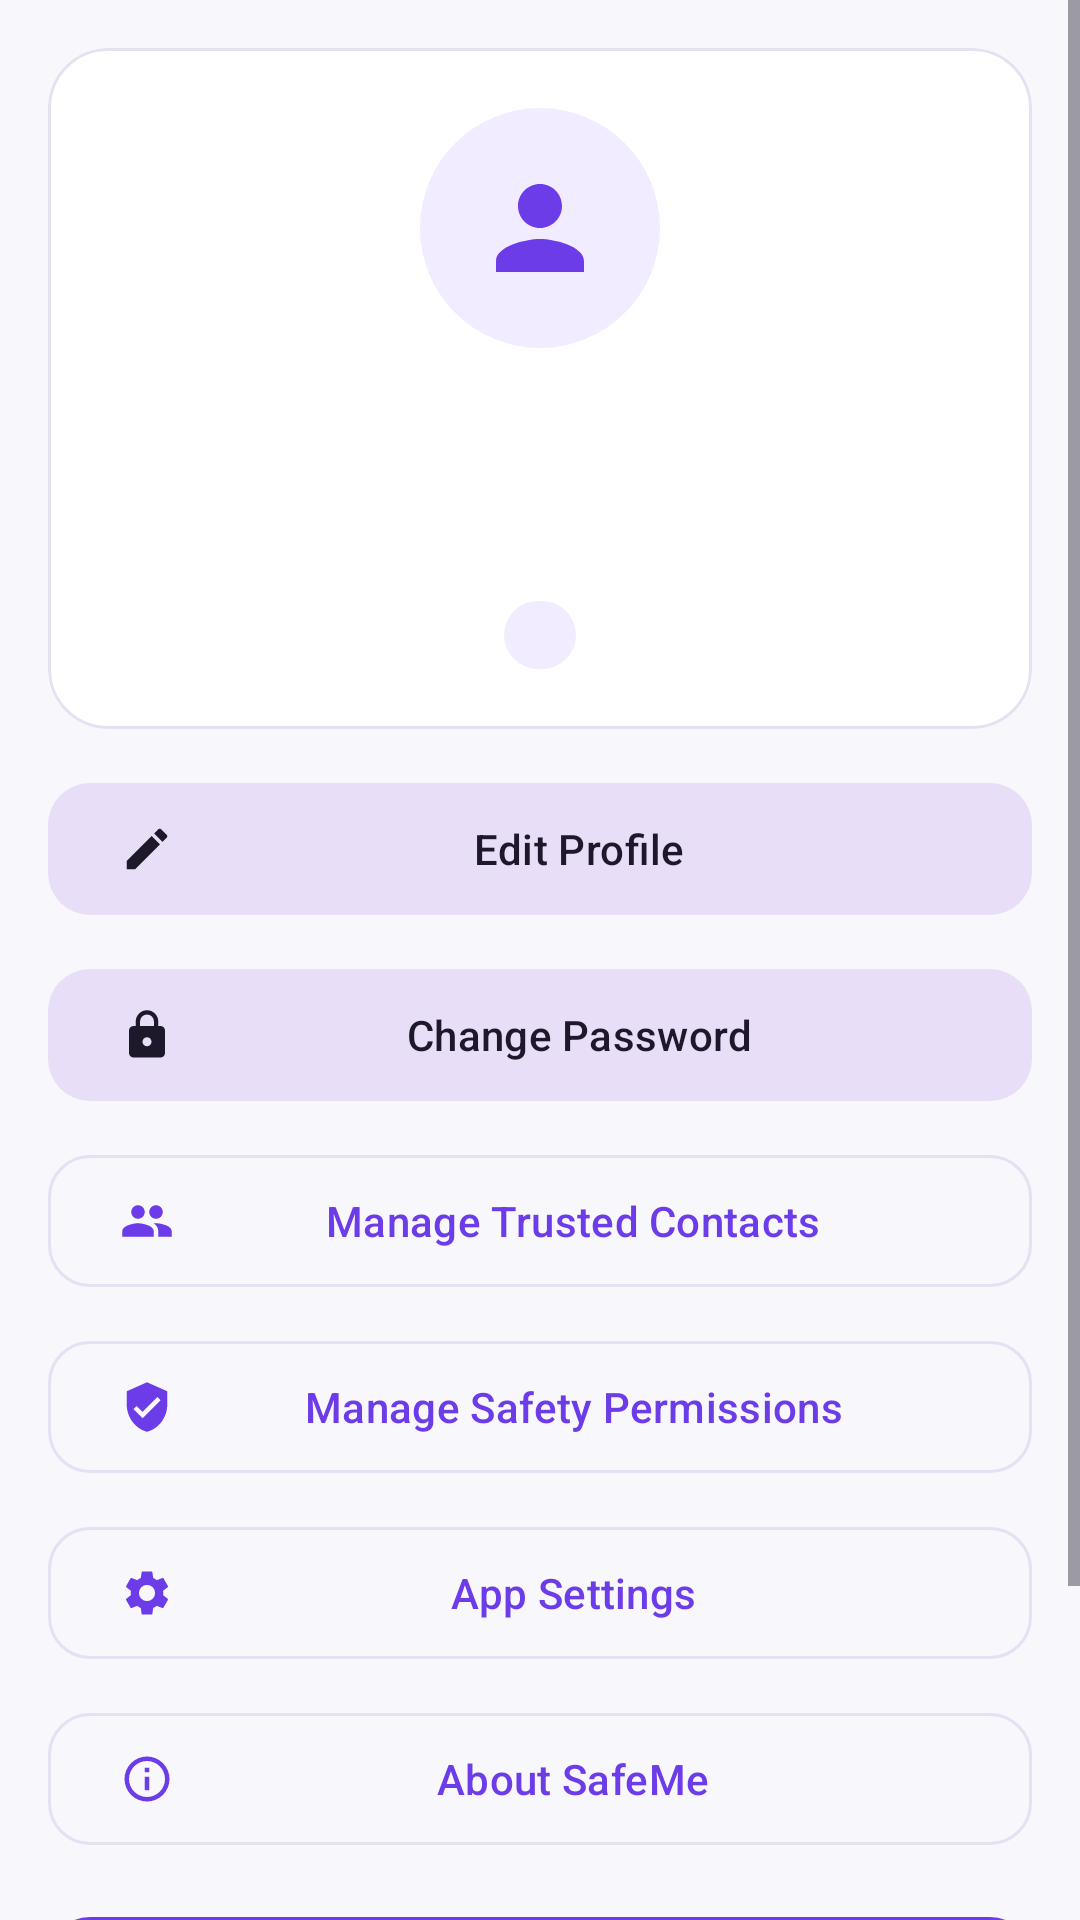

Write the Android layout XML for this screen, with the resource values it uses.
<!-- AndroidManifest.xml: application theme Theme.SafeMe -->
<!-- res/layout/fragment_profile.xml -->
<?xml version="1.0" encoding="utf-8"?>
<ScrollView xmlns:android="http://schemas.android.com/apk/res/android"
    xmlns:app="http://schemas.android.com/apk/res-auto"
    android:layout_width="match_parent"
    android:layout_height="match_parent"
    android:background="@color/safeme_background"
    android:fillViewport="true">

    <LinearLayout
        android:layout_width="match_parent"
        android:layout_height="wrap_content"
        android:orientation="vertical"
        android:padding="16dp">

        <com.google.android.material.card.MaterialCardView
            android:layout_width="match_parent"
            android:layout_height="wrap_content"
            app:cardBackgroundColor="@color/safeme_surface"
            app:cardCornerRadius="20dp"
            app:strokeColor="@color/safeme_border"
            app:strokeWidth="1dp">

            <LinearLayout
                android:layout_width="match_parent"
                android:layout_height="wrap_content"
                android:gravity="center_horizontal"
                android:orientation="vertical"
                android:padding="20dp">

                <ImageView
                    android:id="@+id/ivProfilePhoto"
                    android:layout_width="80dp"
                    android:layout_height="80dp"
                    android:background="@drawable/bg_circle_lavender"
                    android:contentDescription="Profile photo"
                    android:padding="18dp"
                    android:src="@drawable/ic_profile"
                    app:tint="@color/safeme_primary" />

                <TextView
                    android:id="@+id/tvProfileName"
                    android:layout_width="wrap_content"
                    android:layout_height="wrap_content"
                    android:layout_marginTop="10dp"
                    android:textColor="@color/safeme_text_main"
                    android:textSize="20sp"
                    android:textStyle="bold" />

                <TextView
                    android:id="@+id/tvProfileEmail"
                    android:layout_width="wrap_content"
                    android:layout_height="wrap_content"
                    android:layout_marginTop="2dp"
                    android:textColor="@color/safeme_text_secondary"
                    android:textSize="13sp" />

                <TextView
                    android:id="@+id/tvProfileMobile"
                    android:layout_width="wrap_content"
                    android:layout_height="wrap_content"
                    android:layout_marginTop="2dp"
                    android:textColor="@color/safeme_text_secondary"
                    android:textSize="13sp" />

                <TextView
                    android:id="@+id/tvProfileVerified"
                    android:layout_width="wrap_content"
                    android:layout_height="wrap_content"
                    android:layout_marginTop="8dp"
                    android:background="@drawable/bg_pill_lavender"
                    android:paddingHorizontal="12dp"
                    android:paddingVertical="4dp"
                    android:textColor="@color/safeme_deep_purple"
                    android:textSize="11sp"
                    android:textStyle="bold" />
            </LinearLayout>
        </com.google.android.material.card.MaterialCardView>

        <com.google.android.material.button.MaterialButton
            android:id="@+id/btnProfileEdit"
            style="@style/Widget.Material3.Button.TonalButton"
            android:layout_width="match_parent"
            android:layout_height="52dp"
            android:layout_marginTop="14dp"
            android:text="Edit Profile"
            android:textAllCaps="false"
            app:cornerRadius="14dp"
            app:icon="@drawable/ic_edit" />

        <com.google.android.material.button.MaterialButton
            android:id="@+id/btnProfileChangePassword"
            style="@style/Widget.Material3.Button.TonalButton"
            android:layout_width="match_parent"
            android:layout_height="52dp"
            android:layout_marginTop="10dp"
            android:text="Change Password"
            android:textAllCaps="false"
            app:cornerRadius="14dp"
            app:icon="@drawable/ic_lock" />

        <com.google.android.material.button.MaterialButton
            android:id="@+id/btnProfileContacts"
            style="@style/Widget.Material3.Button.OutlinedButton"
            android:layout_width="match_parent"
            android:layout_height="52dp"
            android:layout_marginTop="10dp"
            android:text="Manage Trusted Contacts"
            android:textAllCaps="false"
            app:cornerRadius="14dp"
            app:icon="@drawable/ic_contacts" />

        <com.google.android.material.button.MaterialButton
            android:id="@+id/btnProfilePermissions"
            style="@style/Widget.Material3.Button.OutlinedButton"
            android:layout_width="match_parent"
            android:layout_height="52dp"
            android:layout_marginTop="10dp"
            android:text="Manage Safety Permissions"
            android:textAllCaps="false"
            app:cornerRadius="14dp"
            app:icon="@drawable/ic_safety" />

        <com.google.android.material.button.MaterialButton
            android:id="@+id/btnProfileSettings"
            style="@style/Widget.Material3.Button.OutlinedButton"
            android:layout_width="match_parent"
            android:layout_height="52dp"
            android:layout_marginTop="10dp"
            android:text="App Settings"
            android:textAllCaps="false"
            app:cornerRadius="14dp"
            app:icon="@drawable/ic_settings" />

        <com.google.android.material.button.MaterialButton
            android:id="@+id/btnProfileAbout"
            style="@style/Widget.Material3.Button.OutlinedButton"
            android:layout_width="match_parent"
            android:layout_height="52dp"
            android:layout_marginTop="10dp"
            android:text="About SafeMe"
            android:textAllCaps="false"
            app:cornerRadius="14dp"
            app:icon="@drawable/ic_info" />

        <com.google.android.material.button.MaterialButton
            android:id="@+id/btnProfileLogout"
            android:layout_width="match_parent"
            android:layout_height="52dp"
            android:layout_marginTop="16dp"
            android:text="Logout"
            android:textAllCaps="false"
            app:cornerRadius="14dp"
            app:icon="@drawable/ic_logout" />

        <com.google.android.material.button.MaterialButton
            android:id="@+id/btnProfileDeleteAccount"
            style="@style/Widget.Material3.Button.TextButton"
            android:layout_width="match_parent"
            android:layout_height="48dp"
            android:layout_marginTop="8dp"
            android:layout_marginBottom="16dp"
            android:text="Delete Account Permanently"
            android:textAllCaps="false"
            android:textColor="@color/safeme_emergency_red" />

    </LinearLayout>
</ScrollView>
<!-- resources referenced by this layout -->
<resources>
  <color name="safeme_background">#F8F7FC</color>
  <color name="safeme_border">#E5E1F2</color>
  <color name="safeme_deep_purple">#402080</color>
  <color name="safeme_emergency_red">#E53945</color>
  <color name="safeme_primary">#6C3CE9</color>
  <color name="safeme_surface">#FFFFFF</color>
  <color name="safeme_text_main">#20202A</color>
  <color name="safeme_text_secondary">#777586</color>
  <!-- drawable bg_circle_lavender (drawable) -->
  <?xml version="1.0" encoding="utf-8"?>
  <shape xmlns:android="http://schemas.android.com/apk/res/android"
      android:shape="oval">
      <solid android:color="@color/safeme_light_lavender" />
  </shape>
  <!-- drawable bg_pill_lavender (drawable) -->
  <?xml version="1.0" encoding="utf-8"?>
  <shape xmlns:android="http://schemas.android.com/apk/res/android"
      android:shape="rectangle">
      <solid android:color="@color/safeme_light_lavender" />
      <corners android:radius="12dp" />
  </shape>
  <!-- drawable ic_edit (drawable) -->
  <vector xmlns:android="http://schemas.android.com/apk/res/android" android:width="24dp" android:height="24dp" android:viewportWidth="24" android:viewportHeight="24">
      <path android:fillColor="#FF000000" android:pathData="M3,17.25V21H6.75L17.81,9.94L14.06,6.19L3,17.25ZM20.71,7.04C21.1,6.65 21.1,6.02 20.71,5.63L18.37,3.29C17.98,2.9 17.35,2.9 16.96,3.29L15.13,5.12L18.88,8.87L20.71,7.04Z"/>
  </vector>
  <!-- drawable ic_info (drawable) -->
  <vector xmlns:android="http://schemas.android.com/apk/res/android" android:width="24dp" android:height="24dp" android:viewportWidth="24" android:viewportHeight="24">
      <path android:fillColor="#FF000000" android:pathData="M11,7H13V9H11V7ZM11,11H13V17H11V11ZM12,2A10,10 0 0,0 2,12A10,10 0 0,0 12,22A10,10 0 0,0 22,12A10,10 0 0,0 12,2ZM12,20C7.59,20 4,16.41 4,12C4,7.59 7.59,4 12,4C16.41,4 20,7.59 20,12C20,16.41 16.41,20 12,20Z"/>
  </vector>
  <!-- drawable ic_lock (drawable) -->
  <vector xmlns:android="http://schemas.android.com/apk/res/android" android:width="24dp" android:height="24dp" android:viewportWidth="24" android:viewportHeight="24">
      <path android:fillColor="#FF000000" android:pathData="M18,8H17V6A5,5 0 0,0 7,6V8H6A2,2 0 0,0 4,10V20A2,2 0 0,0 6,22H18A2,2 0 0,0 20,20V10A2,2 0 0,0 18,8ZM12,17A2,2 0 0,1 10,15A2,2 0 0,1 12,13A2,2 0 0,1 14,15A2,2 0 0,1 12,17ZM15.1,8H8.9V6A3.1,3.1 0 0,1 15.1,6V8Z"/>
  </vector>
  <!-- drawable ic_logout (drawable) -->
  <vector xmlns:android="http://schemas.android.com/apk/res/android" android:width="24dp" android:height="24dp" android:viewportWidth="24" android:viewportHeight="24">
      <path android:fillColor="#FF000000" android:pathData="M17,7L15.59,8.41L18.17,11H8V13H18.17L15.59,15.58L17,17L22,12M4,5H12V3H4C2.9,3 2,3.9 2,5V19C2,20.1 2.9,21 4,21H12V19H4V5Z"/>
  </vector>
  <!-- drawable ic_profile (drawable) -->
  <vector xmlns:android="http://schemas.android.com/apk/res/android" android:width="24dp" android:height="24dp" android:viewportWidth="24" android:viewportHeight="24">
      <path android:fillColor="#FF000000" android:pathData="M12,12C14.21,12 16,10.21 16,8C16,5.79 14.21,4 12,4C9.79,4 8,5.79 8,8C8,10.21 9.79,12 12,12ZM12,14C9.33,14 4,15.34 4,18V20H20V18C20,15.34 14.67,14 12,14Z"/>
  </vector>
  <!-- drawable ic_safety (drawable) -->
  <vector xmlns:android="http://schemas.android.com/apk/res/android" android:width="24dp" android:height="24dp" android:viewportWidth="24" android:viewportHeight="24">
      <path android:fillColor="#FF000000" android:pathData="M12,1L3,5V11C3,16.55 6.84,21.74 12,23C17.16,21.74 21,16.55 21,11V5L12,1ZM10,17L6,13L7.41,11.59L10,14.17L16.59,7.58L18,9L10,17Z"/>
  </vector>
  <color name="safeme_light_lavender">#F1ECFF</color>
  <color name="safeme_white">#FFFFFF</color>
</resources>
